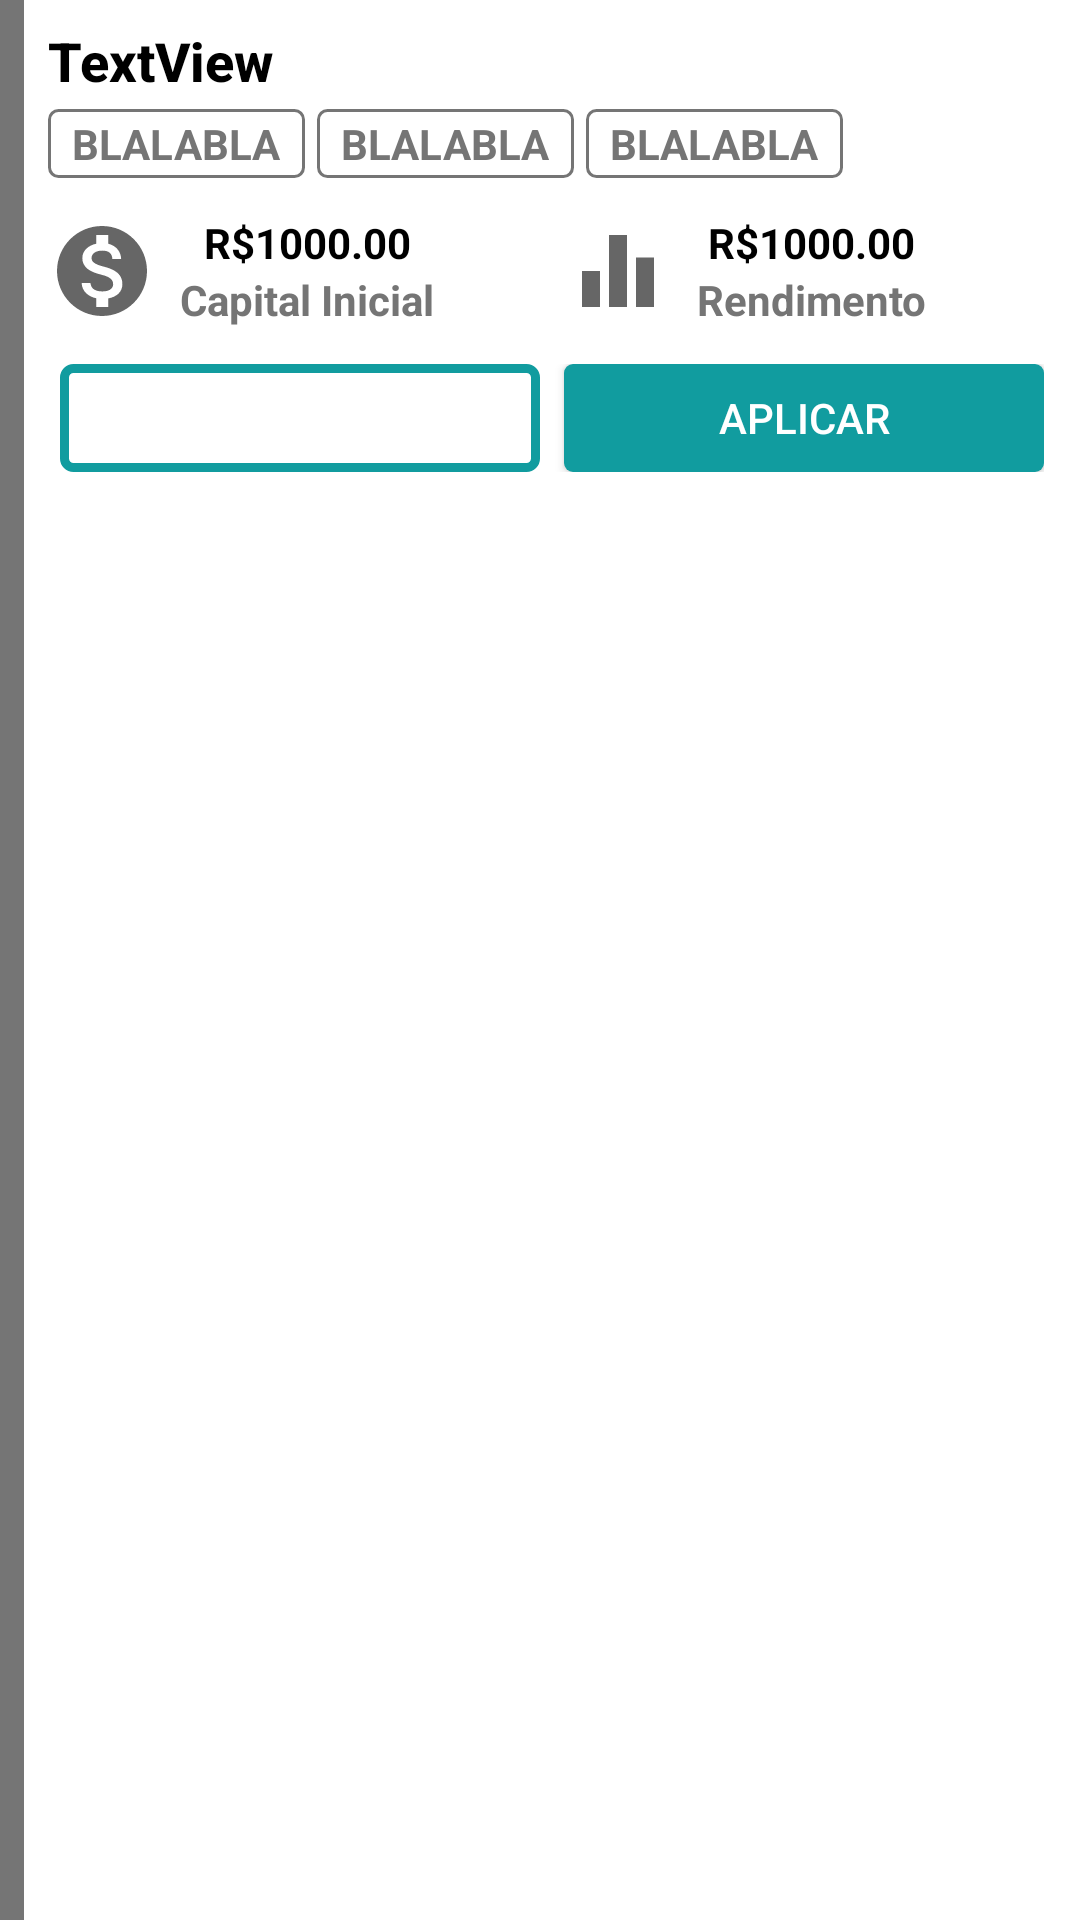

Reconstruct the res/layout file that produces this screen, plus the resources it refers to.
<!-- AndroidManifest.xml: application theme Theme.DesafioOrama -->
<!-- res/layout/fund_list_item.xml -->
<?xml version="1.0" encoding="utf-8"?>
<LinearLayout xmlns:android="http://schemas.android.com/apk/res/android"
    android:layout_width="match_parent"
    android:layout_height="wrap_content"
    android:layout_margin="8dp"
    android:background="@android:color/white"
    android:elevation="2dp"
    android:orientation="horizontal">

    <View
        android:id="@+id/fund_list_item_sustainability"
        android:layout_width="8dp"
        android:layout_height="match_parent"
        android:background="@color/grey_600"/>

    <LinearLayout
        android:layout_width="match_parent"
        android:layout_height="wrap_content"
        android:layout_margin="8dp">

        <LinearLayout
            android:layout_width="match_parent"
            android:layout_height="wrap_content"
            android:orientation="vertical">

            <TextView
                android:id="@+id/fund_list_item_title"
                android:layout_width="match_parent"
                android:layout_height="wrap_content"
                android:text="TextView"
                android:textAppearance="@android:style/TextAppearance.DeviceDefault.Medium"
                android:textColor="@android:color/black"
                android:textStyle="bold"/>

            <LinearLayout
                android:layout_width="match_parent"
                android:layout_height="wrap_content"
                android:layout_marginBottom="4dp"
                android:layout_marginTop="4dp"
                android:orientation="horizontal">

                

                <TextView
                    android:id="@+id/fund_list_item_type"
                    android:layout_width="wrap_content"
                    android:layout_height="wrap_content"
                    android:layout_marginRight="2dp"
                    android:background="@drawable/fund_list_item_tag_background"
                    android:paddingBottom="2dp"
                    android:paddingLeft="8dp"
                    android:paddingRight="8dp"
                    android:paddingTop="2dp"
                    android:text="blalabla"
                    android:textAlignment="center"
                    android:textAllCaps="true"
                    android:textColor="@color/grey_600"
                    android:textStyle="bold"/>

                <TextView
                    android:id="@+id/fund_list_item_tax_class"
                    android:layout_width="wrap_content"
                    android:layout_height="wrap_content"
                    android:layout_marginLeft="2dp"
                    android:layout_marginRight="2dp"
                    android:background="@drawable/fund_list_item_tag_background"
                    android:paddingBottom="2dp"
                    android:paddingLeft="8dp"
                    android:paddingRight="8dp"
                    android:paddingTop="2dp"
                    android:text="blalabla"
                    android:textAlignment="center"
                    android:textAllCaps="true"
                    android:textColor="@color/grey_600"
                    android:textStyle="bold"/>

                <TextView
                    android:id="@+id/fund_list_item_retrieval_days"
                    android:layout_width="wrap_content"
                    android:layout_height="wrap_content"
                    android:layout_marginLeft="2dp"
                    android:background="@drawable/fund_list_item_tag_background"
                    android:paddingBottom="2dp"
                    android:paddingLeft="8dp"
                    android:paddingRight="8dp"
                    android:paddingTop="2dp"
                    android:text="blalabla"
                    android:textAlignment="center"
                    android:textAllCaps="true"
                    android:textColor="@color/grey_600"
                    android:textStyle="bold"/>

            </LinearLayout>

            <LinearLayout
                android:layout_width="match_parent"
                android:layout_height="match_parent"
                android:orientation="horizontal">

                <LinearLayout
                    android:layout_width="0dp"
                    android:layout_height="match_parent"
                    android:layout_marginRight="4dp"
                    android:layout_weight="1"
                    android:gravity="center_vertical"
                    android:orientation="horizontal">

                    <ImageView
                        android:layout_width="wrap_content"
                        android:layout_height="wrap_content"
                        android:src="@drawable/ic_monetization_on_black_36dp"/>

                    <LinearLayout
                        android:layout_width="wrap_content"
                        android:layout_height="wrap_content"
                        android:layout_margin="8dp"
                        android:orientation="vertical">

                        <TextView
                            android:id="@+id/fund_list_item_initial_capital"
                            android:layout_width="match_parent"
                            android:layout_height="wrap_content"
                            android:text="R$1000.00"
                            android:textAlignment="center"
                            android:textColor="@android:color/black"
                            android:textStyle="bold"/>

                        <TextView
                            android:layout_width="match_parent"
                            android:layout_height="wrap_content"
                            android:text="Capital Inicial"
                            android:textAlignment="center"
                            android:textColor="@color/grey_600"
                            android:textStyle="bold"/>

                    </LinearLayout>

                </LinearLayout>

                <LinearLayout
                    android:layout_width="0dp"
                    android:layout_height="match_parent"
                    android:layout_marginLeft="4dp"
                    android:layout_weight="1"
                    android:gravity="center_vertical"
                    android:orientation="horizontal">

                    <ImageView
                        android:layout_width="wrap_content"
                        android:layout_height="wrap_content"
                        android:src="@drawable/ic_equalizer_black_36dp"/>

                    <LinearLayout
                        android:layout_width="wrap_content"
                        android:layout_height="wrap_content"
                        android:layout_margin="8dp"
                        android:orientation="vertical">

                        <TextView
                            android:id="@+id/fund_list_item_profitability"
                            android:layout_width="match_parent"
                            android:layout_height="wrap_content"
                            android:text="R$1000.00"
                            android:textAlignment="center"
                            android:textColor="@android:color/black"
                            android:textStyle="bold"/>

                        <TextView
                            android:layout_width="match_parent"
                            android:layout_height="wrap_content"
                            android:text="Rendimento"
                            android:textAlignment="center"
                            android:textColor="@color/grey_600"
                            android:textStyle="bold"/>

                    </LinearLayout>
                </LinearLayout>

            </LinearLayout>

            <LinearLayout
                android:layout_width="match_parent"
                android:layout_height="36dp"
                android:layout_margin="4dp"
                android:orientation="horizontal">

                <Button
                    android:id="@+id/fund_list_item_info_button"
                    android:layout_width="wrap_content"
                    android:layout_height="wrap_content"
                    android:layout_marginRight="4dp"
                    android:layout_weight="1"
                    android:background="@drawable/button_background_secondary"
                    android:text="@string/fund_list_item_info"
                    android:textColor="@color/white" />

                <Button
                    android:id="@+id/fund_list_item_invest_button"
                    android:layout_width="wrap_content"
                    android:layout_height="wrap_content"
                    android:layout_marginLeft="4dp"
                    android:layout_weight="1"
                    android:background="@drawable/button_background_main"
                    android:text="@string/fund_list_item_invest"
                    android:textColor="@android:color/white"/>

            </LinearLayout>

        </LinearLayout>

    </LinearLayout>

</LinearLayout>
<!-- resources referenced by this layout -->
<resources>
  <color name="grey_600">#757575</color>
  <color name="white">#FFFFFFFF</color>
  <!-- drawable button_background_main (drawable) -->
  <?xml version="1.0" encoding="utf-8"?>
  <shape xmlns:android="http://schemas.android.com/apk/res/android">
      <solid android:color="@color/accent_blue" />
      <corners android:radius="3dip" />
  </shape>
  <!-- drawable button_background_secondary (drawable) -->
  <?xml version="1.0" encoding="utf-8"?>
  <shape xmlns:android="http://schemas.android.com/apk/res/android">
      <stroke
          android:width="3dip"
          android:color="@color/accent_blue" />
      <corners android:radius="3dip" />
  </shape>
  <!-- drawable fund_list_item_tag_background (drawable) -->
  <?xml version="1.0" encoding="utf-8"?>
  <shape xmlns:android="http://schemas.android.com/apk/res/android">
      <stroke
          android:width="1dip"
          android:color="@color/grey_600"/>
      <corners android:radius="3dip"/>
  </shape>
  <!-- drawable ic_equalizer_black_36dp (drawable) -->
  <vector android:height="36dp" android:tint="?attr/colorControlNormal"
      android:viewportHeight="24" android:viewportWidth="24"
      android:width="36dp" xmlns:android="http://schemas.android.com/apk/res/android">
      <path android:fillColor="@android:color/white" android:pathData="M10,20h4L14,4h-4v16zM4,20h4v-8L4,12v8zM16,9v11h4L20,9h-4z"/>
  </vector>
  <!-- drawable ic_monetization_on_black_36dp (drawable) -->
  <vector android:height="36dp" android:tint="?attr/colorControlNormal"
      android:viewportHeight="24" android:viewportWidth="24"
      android:width="36dp" xmlns:android="http://schemas.android.com/apk/res/android">
      <path android:fillColor="@android:color/white" android:pathData="M12,2C6.48,2 2,6.48 2,12s4.48,10 10,10 10,-4.48 10,-10S17.52,2 12,2zM13.41,18.09L13.41,20h-2.67v-1.93c-1.71,-0.36 -3.16,-1.46 -3.27,-3.4h1.96c0.1,1.05 0.82,1.87 2.65,1.87 1.96,0 2.4,-0.98 2.4,-1.59 0,-0.83 -0.44,-1.61 -2.67,-2.14 -2.48,-0.6 -4.18,-1.62 -4.18,-3.67 0,-1.72 1.39,-2.84 3.11,-3.21L10.74,4h2.67v1.95c1.86,0.45 2.79,1.86 2.85,3.39L14.3,9.34c-0.05,-1.11 -0.64,-1.87 -2.22,-1.87 -1.5,0 -2.4,0.68 -2.4,1.64 0,0.84 0.65,1.39 2.67,1.91s4.18,1.39 4.18,3.91c-0.01,1.83 -1.38,2.83 -3.12,3.16z"/>
  </vector>
  <string name="fund_list_item_info">Saiba Mais</string>
  <string name="fund_list_item_invest">Aplicar</string>
  <style name="Theme.DesafioOrama" parent="Theme.MaterialComponents.DayNight.DarkActionBar">
          
          <item name="colorPrimary">@color/colorPrimaryDark</item>
          <item name="colorPrimaryVariant">@color/purple_700</item>
          <item name="colorOnPrimary">@color/white</item>
          
          <item name="colorSecondary">@color/teal_200</item>
          <item name="colorSecondaryVariant">@color/teal_700</item>
          <item name="colorOnSecondary">@color/black</item>
          
          <item name="android:statusBarColor" tools:targetApi="l">?attr/colorPrimaryVariant</item>
          
      </style>
  <color name="accent_blue">#119c9f</color>
  <color name="colorPrimaryDark">#37581c</color>
  <color name="purple_700">#FF3700B3</color>
  <color name="teal_200">#FF03DAC5</color>
  <color name="teal_700">#FF018786</color>
  <color name="black">#FF000000</color>
</resources>
